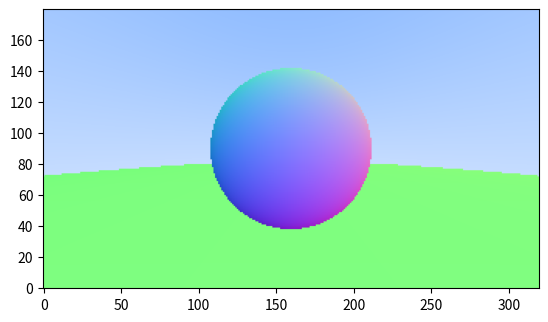

Source code (Python):
from __future__ import annotations
from typing import List
import sys

import numpy as np
import numpy.linalg as LA

import matplotlib.pyplot as plt

infinity = sys.float_info.max

def normalize(vec: np.ndarray, eps: float = 1e-6):
    return vec / (LA.norm(vec) + eps)


def blend(color1: np.ndarray, color2: np.ndarray, t: float):
    return (1.0 - t) * color1 + t * color2

class Ray:
    def __init__(self, origin: np.ndarray, direction: np.array) -> None:
        self.origin: np.ndarray = origin
        self.direction: np.ndarray = normalize(direction)

    def at(self, t: float) -> np.ndarray:
        return self.origin + t * self.direction

class HitRecord:
    def __init__(self, point: np.ndarray, normal: np.ndarray, t: float) -> None:
        self.point = point
        self.normal = normal
        self.t = t

    def set_face_normal(self, ray: Ray, outward_normal: np.ndarray) -> None:
        # if the ray hits the inside of the shape, it flips the outward normal.
        self.is_front_face = np.dot(ray.direction, outward_normal) < 0
        self.normal = outward_normal if self.is_front_face else -outward_normal

class Hittable:
    def hit(self, ray: Ray, t_min: float, t_max: float) -> HitRecord:
        raise NotImplementedError

class Sphere(Hittable):
    def __init__(self, center: np.ndarray, radius: float) -> None:
        self.center = center
        self.radius = radius

    def hit(self, ray: Ray, t_min: float, t_max: float) -> HitRecord:
        dir_center_to_origin = ray.origin - self.center

        a = np.dot(ray.direction, ray.direction)
        half_b = np.dot(dir_center_to_origin, ray.direction)
        c = np.dot(dir_center_to_origin, dir_center_to_origin) - self.radius**2.0

        discriminant = half_b**2 - a * c
        if discriminant < 0:
            return None
        sqrt_d = np.sqrt(discriminant)

        # find the nearest root that lies in the acceptable range.
        t = (-half_b - sqrt_d) / a
        if t < t_min or t_max < t:
            t = (-half_b + sqrt_d) / a
            if t < t_min or t_max < t:
                return None

        point = ray.at(t)
        outward_normal = (point - self.center) / self.radius
        hit_record = HitRecord(point=point, normal=outward_normal, t=t)
        hit_record.set_face_normal(ray=ray, outward_normal=outward_normal)

        return hit_record

class HittableList(Hittable):
    def __init__(self) -> None:
        self.objects: List[Hittable] = []

    def clear(self) -> None:
        self.objects.clear()

    def add(self, object: Hittable) -> None:
        self.objects.append(object)

    def hit(self, ray: Ray, t_min: float, t_max: float) -> HitRecord:
        record = None
        closest_so_far = t_max

        for object in self.objects:
            tmp_record = object.hit(ray=ray, t_min=t_min, t_max=closest_so_far)
            if tmp_record is not None:
                closest_so_far = tmp_record.t
                record = tmp_record

        return record

def ray_color(ray: Ray, world: Hittable) -> np.ndarray:
    color = np.ones(3)
    record = world.hit(ray=ray, t_min=0.0, t_max=infinity)
    if record is not None:
        return 0.5 * (record.normal + color)

    t = 0.5 * (ray.direction[1] + 1.0)
    color1 = np.array([1.0, 1.0, 1.0])
    color2 = np.array([0.5, 0.7, 1.0])
    return blend(color1=color1, color2=color2, t=t)

# image
aspect_ratio = 16.0 / 9.0
image_width = 320
image_height = int(image_width / aspect_ratio)

image = np.zeros([image_height, image_width, 3])

# world
world = HittableList()
world.add(Sphere(center=np.array([0.0, 0.0, -1.0]), radius=0.5))
world.add(Sphere(center=np.array([0.0, -100.5, -1.0]), radius=100.0))

# camera
viewport_height = 2.0
viewport_width = aspect_ratio * viewport_height
focal_length = 1.0

camera_origin = np.array([0.0, 0.0, 0.0])
horizontal_vec = np.array([viewport_width, 0.0, 0.0])
vertical_vec = np.array([0.0, viewport_height, 0.0])
frontal_vec = np.array([0.0, 0.0, focal_length])
lower_left_corner = (
    camera_origin - horizontal_vec / 2.0 - vertical_vec / 2.0 - frontal_vec
)

pixel_delta_u = horizontal_vec / image_width
pixel_delta_v = vertical_vec / image_height

%%time

for row in range(image_height):
  for col in range(image_width):
    u = col + 0.5
    v = row + 0.5
    ray = Ray(origin=camera_origin,
              direction=(lower_left_corner + u*pixel_delta_u + v*pixel_delta_v) - camera_origin)

    image[row, col] = ray_color(ray=ray, world=world)

plt.imshow(image, origin='lower')
plt.show()

